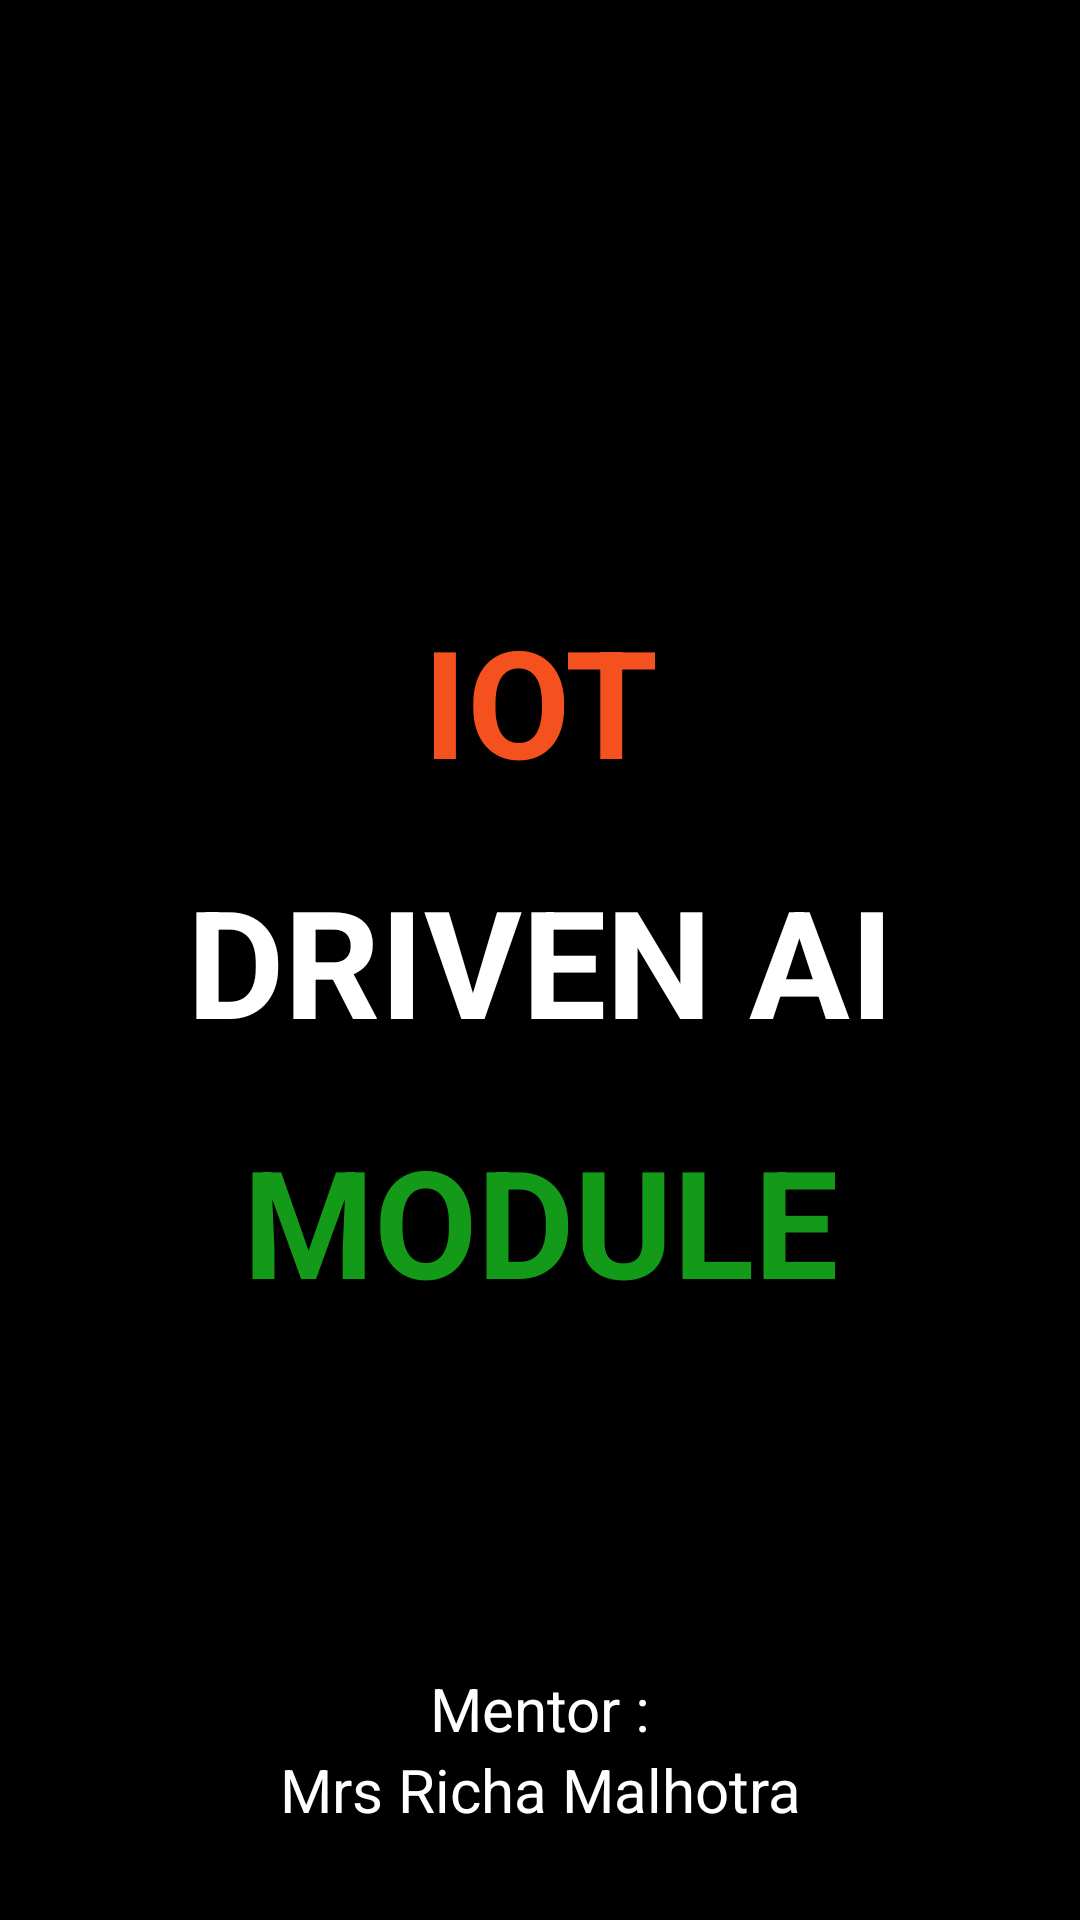

Produce the Android XML layout that renders to this screen, including the resource entries it uses.
<!-- AndroidManifest.xml: application theme Theme.AIAutomationModule -->
<!-- res/layout/activity_login.xml -->
<?xml version="1.0" encoding="utf-8"?>
<RelativeLayout xmlns:android="http://schemas.android.com/apk/res/android"
    xmlns:app="http://schemas.android.com/apk/res-auto"
    xmlns:tools="http://schemas.android.com/tools"
    android:layout_width="match_parent"
    android:background="#000000"
    android:layout_height="match_parent"
    tools:context=".LoginActivity">

    <TextView
        android:id="@+id/tv1"
        android:text="DRIVEN AI"
        android:textSize="50sp"
        android:textStyle="bold"
        android:gravity="center"
        android:textColor="@color/white"
        android:layout_centerInParent="true"
        android:layout_width="match_parent"
        android:layout_height="wrap_content"/>

    <TextView
        android:id="@+id/tv2"
        android:text="IOT"
        android:textColor="#F4511E"

        android:textSize="50sp"
        android:gravity="center"
        android:textStyle="bold"

        android:layout_above="@+id/tv1"
        android:layout_marginBottom="20dp"
        android:layout_width="match_parent"
        android:layout_height="wrap_content"/>

    <TextView
        android:id="@+id/tv3"
        android:text="MODULE"
        android:textSize="50sp"
        android:textColor="#149A19"

        android:gravity="center"
        android:layout_below="@+id/tv1"
        android:textStyle="bold"

        android:layout_marginTop="20dp"
        android:layout_width="match_parent"
        android:layout_height="wrap_content"/>



    <TextView
        android:id="@+id/tv4"
        android:text="Mrs Richa Malhotra"
        android:textSize="20sp"
        android:textColor="#FFFFFF"
        android:gravity="center"
        android:layout_marginBottom="30dp"
        android:layout_alignParentBottom="true"
        android:layout_width="match_parent"
        android:layout_height="wrap_content"/>

    <TextView
        android:id="@+id/tv5"
        android:text="Mentor :"
        android:layout_above="@+id/tv4"
        android:textSize="20sp"
        android:textColor="#FFFFFF"
        android:gravity="center"
        android:layout_width="match_parent"
        android:layout_height="wrap_content"/>

</RelativeLayout>
<!-- resources referenced by this layout -->
<resources>
  <color name="white">#FFFFFFFF</color>
  <style name="Theme.AIAutomationModule" parent="Theme.AppCompat.Light.NoActionBar">
          
          <item name="colorPrimary">@color/purple_500</item>
          <item name="colorPrimaryVariant">@color/purple_700</item>
          <item name="colorOnPrimary">@color/white</item>
          
          <item name="colorSecondary">@color/teal_200</item>
          <item name="colorSecondaryVariant">@color/teal_700</item>
          <item name="colorOnSecondary">@color/black</item>
          
          <item name="android:statusBarColor" tools:targetApi="l">?attr/colorPrimaryVariant</item>
          
      </style>
  <color name="purple_500">#6F6878</color>
  <color name="purple_700">#D63A09</color>
  <color name="teal_200">#FF03DAC5</color>
  <color name="teal_700">#FF018786</color>
  <color name="black">#FF000000</color>
</resources>
